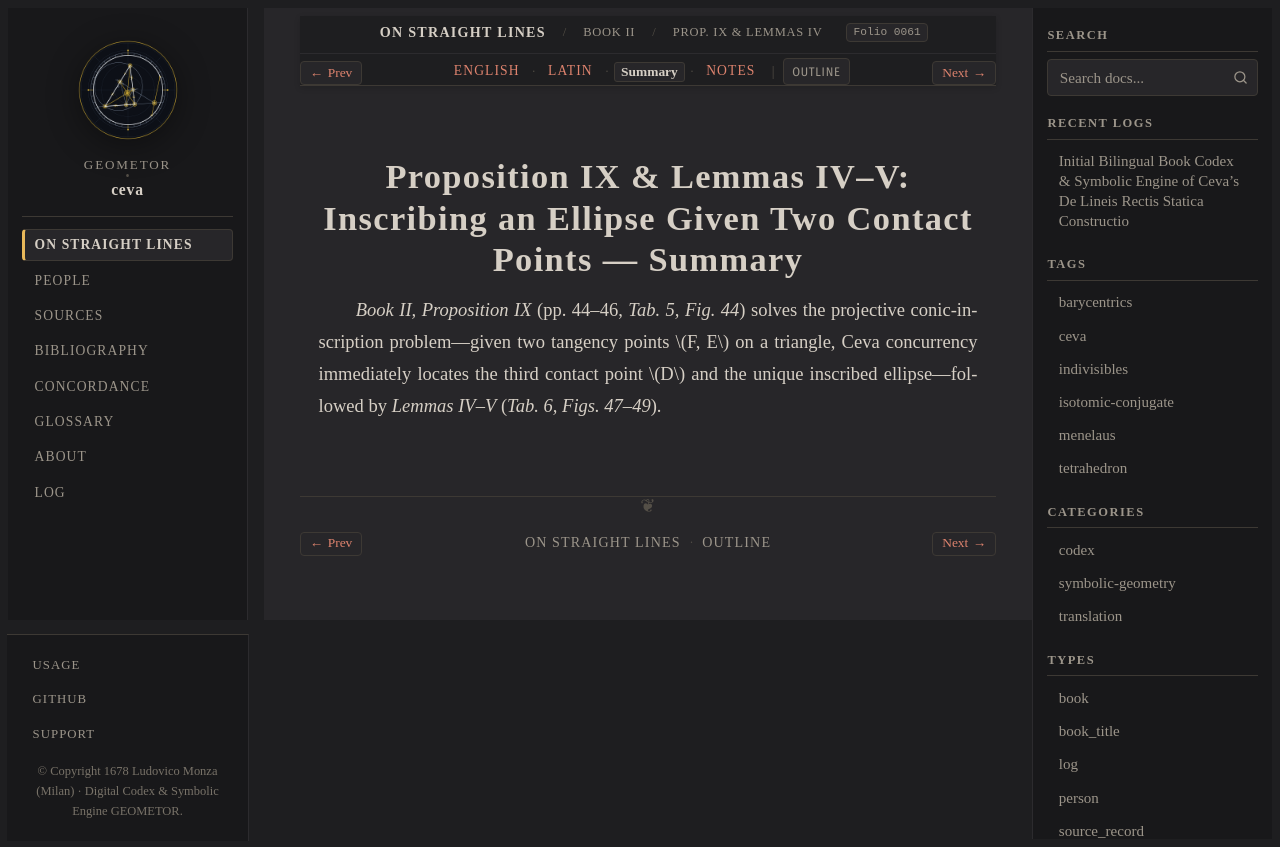

repository: geometor/ceva · page: de_lineis_rectis/liber_secundus/prop_09/summary.html · generator: sphinx

:layout: book
:order: 10
:canonical_id: liber_secundus_prop_09
:breadcrumb_title: Prop. IX & Lemmas IV–V (Summary)
:folio: 0061
:tracks: English: index | Latin: la | Summary: summary | Notes: notes

.. _liber-secundus-prop-09-summary:

Proposition IX & Lemmas IV–V: Inscribing an Ellipse Given Two Contact Points — Summary
======================================================================================

.. folio:: 0061
   :page: p. 44

*Book II, Proposition IX* (pp. 44–46, `Tab. 5, Fig. 44`) solves the projective conic-inscription problem—given two tangency points :math:`F, E` on a triangle, Ceva concurrency immediately locates the third contact point :math:`D` and the unique inscribed ellipse—followed by *Lemmas IV–V* (`Tab. 6, Figs. 47–49`).
